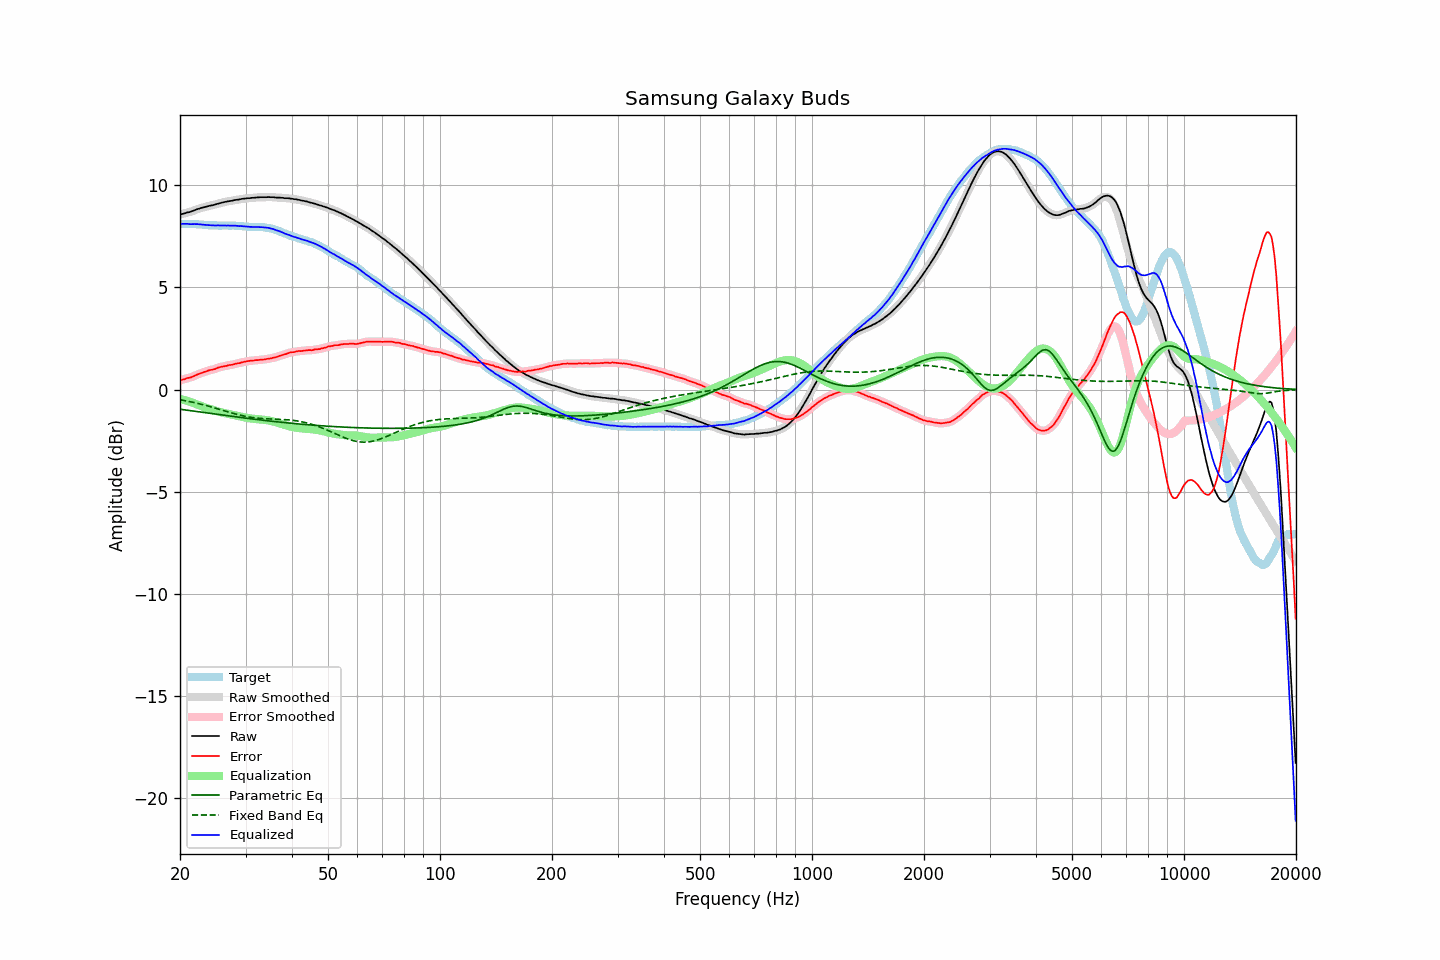

The data file committed next to this chart (first rows):
frequency, raw, error, smoothed, error_smoothed, equalization, parametric_eq, fixed_band_eq, equalized_raw, equalized_smoothed, target
20.00, 8.57, 0.45, 8.57, 0.45, -0.45, -0.96, -0.49, 8.11, 8.11, 8.11
20.20, 8.59, 0.47, 8.59, 0.47, -0.47, -0.97, -0.51, 8.11, 8.12, 8.11
20.40, 8.61, 0.49, 8.61, 0.50, -0.50, -0.98, -0.52, 8.11, 8.12, 8.11
20.61, 8.63, 0.51, 8.63, 0.52, -0.52, -0.99, -0.54, 8.11, 8.11, 8.11
20.81, 8.66, 0.55, 8.65, 0.55, -0.54, -1.00, -0.55, 8.12, 8.11, 8.10
21.02, 8.68, 0.57, 8.67, 0.57, -0.57, -1.01, -0.57, 8.11, 8.11, 8.10
21.23, 8.69, 0.58, 8.70, 0.59, -0.59, -1.03, -0.58, 8.10, 8.10, 8.10
21.44, 8.72, 0.60, 8.72, 0.61, -0.62, -1.04, -0.60, 8.10, 8.10, 8.11
21.66, 8.75, 0.64, 8.75, 0.64, -0.65, -1.05, -0.62, 8.10, 8.10, 8.11
21.87, 8.78, 0.67, 8.78, 0.68, -0.68, -1.06, -0.64, 8.10, 8.10, 8.10
22.09, 8.81, 0.71, 8.81, 0.71, -0.71, -1.07, -0.65, 8.10, 8.10, 8.09
22.31, 8.84, 0.74, 8.84, 0.74, -0.74, -1.08, -0.67, 8.10, 8.10, 8.09
22.54, 8.86, 0.77, 8.86, 0.77, -0.77, -1.09, -0.69, 8.09, 8.09, 8.09
22.76, 8.89, 0.80, 8.89, 0.80, -0.80, -1.10, -0.71, 8.09, 8.08, 8.08
22.99, 8.91, 0.83, 8.91, 0.83, -0.83, -1.11, -0.73, 8.07, 8.07, 8.07
23.22, 8.93, 0.86, 8.93, 0.86, -0.86, -1.12, -0.75, 8.07, 8.07, 8.06
23.45, 8.95, 0.88, 8.95, 0.89, -0.89, -1.13, -0.77, 8.06, 8.06, 8.06
23.69, 8.97, 0.91, 8.97, 0.92, -0.91, -1.15, -0.79, 8.06, 8.06, 8.06
23.92, 8.99, 0.94, 8.99, 0.94, -0.93, -1.16, -0.82, 8.05, 8.05, 8.04
24.16, 9.01, 0.96, 9.01, 0.96, -0.96, -1.17, -0.84, 8.05, 8.05, 8.04
24.40, 9.02, 0.97, 9.02, 0.98, -0.98, -1.18, -0.86, 8.04, 8.04, 8.04
24.65, 9.04, 0.99, 9.04, 0.99, -1.01, -1.19, -0.88, 8.03, 8.03, 8.04
24.89, 9.06, 1.01, 9.06, 1.02, -1.03, -1.20, -0.91, 8.03, 8.03, 8.04
25.14, 9.09, 1.05, 9.09, 1.05, -1.05, -1.21, -0.93, 8.04, 8.03, 8.03
25.39, 9.11, 1.08, 9.11, 1.08, -1.07, -1.22, -0.95, 8.04, 8.03, 8.02
25.65, 9.13, 1.10, 9.13, 1.10, -1.10, -1.23, -0.98, 8.03, 8.03, 8.02
25.91, 9.15, 1.12, 9.15, 1.12, -1.12, -1.24, -1.00, 8.03, 8.03, 8.02
26.16, 9.17, 1.13, 9.17, 1.14, -1.14, -1.25, -1.02, 8.03, 8.03, 8.03
26.43, 9.19, 1.15, 9.19, 1.15, -1.15, -1.26, -1.05, 8.03, 8.03, 8.03
26.69, 9.20, 1.16, 9.20, 1.17, -1.17, -1.27, -1.07, 8.03, 8.03, 8.03
26.96, 9.22, 1.19, 9.21, 1.19, -1.19, -1.28, -1.09, 8.03, 8.03, 8.03
27.23, 9.23, 1.20, 9.23, 1.20, -1.20, -1.30, -1.12, 8.03, 8.03, 8.02
27.50, 9.24, 1.21, 9.24, 1.22, -1.22, -1.31, -1.14, 8.02, 8.03, 8.02
27.77, 9.26, 1.22, 9.26, 1.23, -1.23, -1.32, -1.16, 8.02, 8.02, 8.03
28.05, 9.28, 1.25, 9.27, 1.25, -1.25, -1.33, -1.18, 8.03, 8.02, 8.02
28.33, 9.29, 1.27, 9.29, 1.27, -1.27, -1.34, -1.20, 8.02, 8.02, 8.01
28.62, 9.30, 1.29, 9.30, 1.29, -1.29, -1.35, -1.22, 8.01, 8.01, 8.01
28.90, 9.31, 1.29, 9.31, 1.30, -1.31, -1.36, -1.24, 8.00, 8.01, 8.01
29.19, 9.33, 1.32, 9.33, 1.32, -1.32, -1.37, -1.26, 8.00, 8.00, 8.00
29.48, 9.34, 1.34, 9.34, 1.34, -1.34, -1.38, -1.28, 8.00, 8.00, 7.99
29.78, 9.35, 1.36, 9.35, 1.36, -1.36, -1.39, -1.30, 7.99, 7.99, 7.99
30.08, 9.36, 1.37, 9.36, 1.38, -1.37, -1.40, -1.31, 7.98, 7.98, 7.98
30.38, 9.37, 1.39, 9.36, 1.39, -1.39, -1.41, -1.33, 7.98, 7.98, 7.98
30.68, 9.37, 1.40, 9.37, 1.40, -1.40, -1.42, -1.34, 7.97, 7.97, 7.96
30.99, 9.38, 1.41, 9.38, 1.41, -1.41, -1.43, -1.36, 7.97, 7.97, 7.96
31.30, 9.39, 1.42, 9.38, 1.42, -1.42, -1.44, -1.37, 7.97, 7.96, 7.96
31.61, 9.39, 1.42, 9.39, 1.43, -1.43, -1.45, -1.38, 7.96, 7.96, 7.96
31.93, 9.40, 1.44, 9.40, 1.44, -1.44, -1.46, -1.39, 7.96, 7.96, 7.96
32.24, 9.41, 1.44, 9.40, 1.45, -1.44, -1.47, -1.40, 7.96, 7.96, 7.96
32.57, 9.41, 1.45, 9.41, 1.45, -1.45, -1.48, -1.40, 7.96, 7.96, 7.96
32.89, 9.42, 1.46, 9.42, 1.46, -1.46, -1.48, -1.41, 7.96, 7.96, 7.95
33.22, 9.42, 1.46, 9.42, 1.47, -1.47, -1.49, -1.42, 7.95, 7.95, 7.95
33.55, 9.42, 1.47, 9.42, 1.47, -1.48, -1.50, -1.42, 7.94, 7.94, 7.94
33.89, 9.42, 1.48, 9.42, 1.49, -1.49, -1.51, -1.43, 7.93, 7.93, 7.93
34.23, 9.42, 1.50, 9.42, 1.50, -1.50, -1.52, -1.43, 7.92, 7.92, 7.92
34.57, 9.43, 1.51, 9.42, 1.51, -1.51, -1.53, -1.43, 7.92, 7.91, 7.91
34.92, 9.42, 1.52, 9.42, 1.53, -1.52, -1.54, -1.44, 7.89, 7.90, 7.90
35.27, 9.42, 1.53, 9.42, 1.54, -1.54, -1.55, -1.44, 7.88, 7.88, 7.89
35.62, 9.42, 1.56, 9.41, 1.56, -1.56, -1.56, -1.44, 7.86, 7.85, 7.86
35.97, 9.41, 1.57, 9.41, 1.57, -1.58, -1.56, -1.44, 7.83, 7.83, 7.83
... 635 more rows
